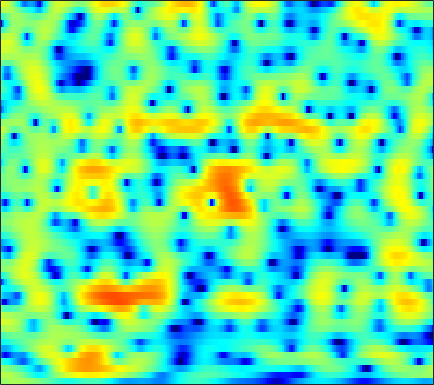

Data behind this chart, as committed beside it:
0.55683, 0.82935, 1.131, 1.3407, 1.4615, 1.5715, 1.6169, 1.6147, 1.5667, 1.4877, 1.3588, 1.2432, 1.061, 0.85281, 0.67437, 0.42862, 0.15957, -0.062637, -0.36247, -0.67963, -1.0018, -1.2563, -1.6342, -2.0168
2.15, 2.151, 2.102, 1.988, 1.858, 1.622, 1.309, 1.018, 0.5646, 0.02498, -0.606, -1.138, -1.921, -2.784, -3.451, -4.312, -5.02, -5.342, -5.389, -4.964, -4.195, -3.493, -2.497, -1.513
0.928, 0.7494, 0.4555, 0.115, -0.1774, -0.6051, -1.072, -1.44, -1.945, -2.496, -3.059, -3.541, -4.254, -5.089, -5.816, -6.931, -8.113, -8.863, -9.194, -8.214, -6.364, -4.791, -2.772, -0.9843
-3.562, -3.981, -4.597, -5.256, -5.83, -6.724, -7.784, -8.703, -10.08, -11.37, -11.93, -11.53, -10.16, -8.4, -7.165, -5.694, -4.382, -3.507, -2.429, -1.416, -0.4401, 0.2623, 1.183, 2.046
-11.49, -13.95, -15.89, -14.43, -12.65, -10.83, -9.788, -9.481, -9.465, -9.699, -9.665, -9.063, -7.477, -5.503, -4.04, -2.253, -0.7099, 0.2805, 1.395, 2.299, 3.003, 3.419, 3.819, 4.038
-8.19, -8.598, -8.704, -8.206, -7.556, -6.515, -5.501, -4.795, -3.962, -3.202, -2.465, -1.922, -1.19, -0.4357, 0.1295, 0.8599, 1.542, 2.003, 2.542, 2.971, 3.277, 3.418, 3.443, 3.285
-5.556, -5.145, -4.622, -4.119, -3.752, -3.26, -2.781, -2.435, -2.012, -1.607, -1.224, -0.9457, -0.5835, -0.2329, 0.03545, 0.3993, 0.7591, 1.011, 1.325, 1.599, 1.824, 1.94, 2.021, 2.029
-3.132, -2.521, -1.875, -1.387, -1.103, -0.8427, -0.6996, -0.6534, -0.6641, -0.752, -0.8996, -1.034, -1.2, -1.31, -1.301, -1.21, -0.9754, -0.7067, -0.2793, 0.1828, 0.6214, 0.9152, 1.247, 1.491
1.115, 1.407, 1.679, 1.82, 1.836, 1.734, 1.474, 1.166, 0.583, -0.2267, -1.294, -2.299, -3.917, -5.827, -7.183, -7.975, -6.941, -5.508, -3.589, -1.982, -0.746, -0.03649, 0.6605, 1.125
3.483, 3.45, 3.359, 3.206, 3.041, 2.745, 2.342, 1.954, 1.287, 0.4114, -0.7396, -1.826, -3.623, -5.857, -7.519, -8.529, -7.248, -5.622, -3.58, -2.024, -0.9184, -0.3507, 0.08367, 0.1647
2.689, 2.398, 2.058, 1.77, 1.582, 1.377, 1.205, 1.066, 0.8858, 0.6666, 0.4259, 0.216, -0.05083, -0.2544, -0.3401, -0.3506, -0.2115, -0.02408, 0.2529, 0.4703, 0.5489, 0.4765, 0.1741, -0.4103
-0.9727, -1.734, -2.429, -2.731, -2.734, -2.566, -2.255, -1.949, -1.433, -0.8308, -0.1579, 0.3466, 1.008, 1.564, 1.936, 2.333, 2.626, 2.759, 2.816, 2.721, 2.425, 2.061, 1.38, 0.4761
-10.64, -16.42, -16.7, -12.05, -10.3, -9.413, -9.447, -9.486, -8.429, -6.082, -3.445, -1.675, 0.2744, 1.821, 2.72, 3.627, 4.241, 4.506, 4.603, 4.455, 4.044, 3.557, 2.664, 1.459
-5.701, -7.045, -8.038, -8.385, -8.606, -9.329, -10.8, -12.13, -11.93, -8.383, -4.674, -2.432, -0.08406, 1.67, 2.662, 3.622, 4.219, 4.459, 4.551, 4.365, 3.921, 3.437, 2.573, 1.44
-4.326, -4.83, -5.061, -4.924, -4.713, -4.329, -3.845, -3.382, -2.586, -1.614, -0.504, 0.3085, 1.316, 2.14, 2.625, 3.057, 3.236, 3.23, 3.034, 2.645, 2.088, 1.588, 0.824, 0.02411
-13.73, -11.02, -7.234, -4.627, -3.18, -1.668, -0.4839, 0.2641, 1.122, 1.857, 2.455, 2.827, 3.188, 3.374, 3.386, 3.227, 2.872, 2.468, 1.744, 0.839, -0.2133, -1.078, -2.251, -3.353
-4.637, -4.258, -2.962, -1.496, -0.4823, 0.7093, 1.704, 2.329, 3.005, 3.508, 3.83, 3.958, 3.93, 3.69, 3.348, 2.673, 1.729, 0.8338, -0.6003, -2.278, -4.209, -5.842, -8.314, -11.43
0.525, 0.412, 0.501, 0.8234, 1.171, 1.718, 2.288, 2.695, 3.172, 3.534, 3.73, 3.747, 3.563, 3.108, 2.567, 1.54, 0.1116, -1.248, -3.529, -6.405, -9.786, -12.38, -14.85, -15.53
0.1015, -0.2016, -0.4215, -0.3585, -0.1125, 0.4481, 1.186, 1.786, 2.551, 3.192, 3.64, 3.819, 3.831, 3.54, 3.106, 2.205, 0.8998, -0.3833, -2.595, -5.498, -9.229, -12.31, -14.29, -12.26
-5.002, -5.99, -7.466, -8.477, -8.114, -6.104, -3.578, -1.857, 0.04548, 1.513, 2.585, 3.141, 3.593, 3.729, 3.638, 3.274, 2.646, 2.019, 1.037, -0.03759, -1.065, -1.711, -2.27, -2.445
-10.32, -11.01, -12.93, -15.51, -15.14, -10.9, -6.87, -4.522, -2.1, -0.2987, 1.034, 1.783, 2.488, 2.906, 3.056, 3.064, 2.887, 2.659, 2.263, 1.8, 1.321, 0.975, 0.5708, 0.2359
-9.086, -8.314, -7.521, -6.725, -6.007, -4.823, -3.468, -2.429, -1.126, 0.01197, 0.9533, 1.523, 2.102, 2.487, 2.654, 2.731, 2.666, 2.534, 2.263, 1.913, 1.508, 1.186, 0.7353, 0.2841
-4.645, -4.171, -3.523, -2.845, -2.32, -1.587, -0.8399, -0.2832, 0.4203, 1.064, 1.612, 1.945, 2.285, 2.493, 2.562, 2.538, 2.382, 2.183, 1.814, 1.344, 0.7892, 0.3312, -0.3117, -0.963
-1.472, -1.249, -0.8939, -0.4962, -0.1714, 0.2769, 0.7293, 1.058, 1.474, 1.842, 2.146, 2.326, 2.487, 2.546, 2.517, 2.366, 2.071, 1.751, 1.185, 0.4418, -0.4692, -1.253, -2.382, -3.528
-0.01532, 0.07304, 0.2566, 0.5053, 0.7272, 1.048, 1.373, 1.605, 1.887, 2.117, 2.301, 2.405, 2.496, 2.523, 2.486, 2.337, 2.044, 1.694, 1.023, 0.04613, -1.304, -2.628, -4.917, -7.959
-0.5193, -0.6119, -0.5642, -0.2961, 0.01108, 0.4719, 0.9056, 1.166, 1.397, 1.508, 1.547, 1.562, 1.631, 1.791, 1.955, 2.167, 2.278, 2.235, 1.933, 1.309, 0.2774, -0.8123, -2.763, -5.315
-5.243, -6.389, -6.91, -5.692, -4.29, -2.598, -1.443, -0.9688, -0.8548, -1.29, -2.205, -2.995, -3.588, -2.957, -1.831, -0.186, 1.162, 1.899, 2.5, 2.704, 2.567, 2.287, 1.762, 1.19
-9.373, -12.42, -15.07, -10.66, -7.524, -4.739, -3.176, -2.631, -2.681, -3.703, -6.018, -9.079, -15.57, -11.39, -6.686, -2.761, -0.311, 0.9082, 1.993, 2.578, 2.811, 2.818, 2.684, 2.487
-4.365, -4.267, -3.941, -3.307, -2.697, -1.886, -1.268, -0.9883, -0.8846, -1.088, -1.468, -1.74, -1.824, -1.391, -0.7705, 0.2262, 1.148, 1.699, 2.177, 2.334, 2.185, 1.884, 1.258, 0.4774
-1.681, -1.282, -0.8055, -0.3797, -0.08668, 0.2533, 0.5178, 0.6625, 0.7847, 0.8563, 0.9155, 0.9782, 1.123, 1.359, 1.579, 1.888, 2.138, 2.246, 2.187, 1.868, 1.193, 0.3928, -1.179, -3.574
-0.7756, -0.4457, -0.06717, 0.241, 0.4168, 0.5609, 0.6112, 0.5876, 0.496, 0.3998, 0.3524, 0.392, 0.5648, 0.8553, 1.125, 1.481, 1.768, 1.874, 1.842, 1.543, 0.9368, 0.2529, -0.9702, -2.54
-0.8272, -0.4839, -0.05034, 0.2799, 0.4122, 0.401, 0.1413, -0.2244, -0.9172, -1.772, -2.54, -2.823, -2.547, -1.613, -0.7248, 0.4229, 1.347, 1.846, 2.248, 2.317, 2.084, 1.733, 1.052, 0.222
-2.887, -1.824, -0.59, 0.2492, 0.5902, 0.6655, 0.2461, -0.4334, -1.957, -4.589, -9.416, -17.18, -13.67, -5.89, -2.722, 0.05077, 1.868, 2.801, 3.582, 3.924, 3.889, 3.623, 2.972, 1.973
-6.995, -4.462, -2.303, -1.01, -0.4242, -0.08208, -0.1651, -0.482, -1.22, -2.222, -3.28, -3.702, -3.258, -1.855, -0.589, 0.9809, 2.233, 2.934, 3.561, 3.858, 3.818, 3.571, 2.941, 1.915
-3.672, -3.155, -2.506, -1.985, -1.705, -1.474, -1.363, -1.341, -1.359, -1.337, -1.216, -1.03, -0.6202, -0.04906, 0.4445, 1.109, 1.708, 2.075, 2.422, 2.583, 2.539, 2.377, 1.974, 1.383
-1.466, -1.745, -2.086, -2.403, -2.623, -2.816, -2.851, -2.747, -2.438, -2.002, -1.449, -1.012, -0.4298, 0.135, 0.5283, 1.001, 1.395, 1.63, 1.846, 1.94, 1.923, 1.835, 1.635, 1.364
-0.02695, -0.8002, -1.99, -3.407, -4.555, -5.946, -6.579, -6.247, -5.013, -3.537, -2.224, -1.387, -0.4672, 0.2501, 0.6754, 1.12, 1.44, 1.604, 1.733, 1.764, 1.707, 1.614, 1.462, 1.299
1.677, 0.7323, -0.9518, -3.345, -5.916, -11.7, -25.82, -14.18, -7.399, -3.947, -1.867, -0.823, 0.09903, 0.6494, 0.9097, 1.132, 1.288, 1.375, 1.438, 1.391, 1.163, 0.8796, 0.3797, -0.09046
2.757, 2.297, 1.492, 0.4889, -0.347, -1.347, -1.842, -1.686, -0.9714, -0.1833, 0.3928, 0.5709, 0.4052, -0.1642, -0.7547, -1.462, -1.639, -1.332, -0.6892, -0.2478, -0.3599, -0.9627, -2.727, -6.067
0.1662, 0.4691, 0.8114, 1.032, 1.13, 1.237, 1.339, 1.395, 1.427, 1.343, 0.9576, 0.3884, -0.9306, -3.188, -5.974, -13.26, -19.63, -10.08, -4.926, -2.462, -1.369, -1.242, -1.791, -2.876
-6.163, -4.785, -3.229, -2.024, -1.31, -0.5962, -0.0845, 0.1767, 0.3579, 0.3561, 0.1049, -0.261, -1.008, -2.063, -2.979, -4.01, -4.183, -3.614, -2.379, -1.213, -0.3344, 0.1242, 0.5129, 0.7912
-11.96, -9.245, -6.747, -5.005, -4.039, -3.091, -2.413, -2.001, -1.549, -1.209, -0.9204, -0.7612, -0.6166, -0.537, -0.4859, -0.3589, -0.1453, 0.08868, 0.4689, 0.8684, 1.216, 1.436, 1.656, 1.811
-8.828, -7.734, -6.547, -5.717, -5.318, -4.96, -4.704, -4.476, -3.983, -3.233, -2.308, -1.577, -0.6544, 0.167, 0.7, 1.288, 1.753, 2.027, 2.289, 2.451, 2.497, 2.45, 2.3, 2.063
-4.275, -4.357, -4.593, -5.1, -5.728, -6.979, -8.682, -9.976, -10.18, -7.785, -4.818, -2.882, -0.7776, 0.842, 1.782, 2.723, 3.368, 3.672, 3.858, 3.803, 3.524, 3.169, 2.517, 1.688
-1.755, -2.329, -3.188, -4.221, -5.184, -6.952, -9.552, -12.09, -13.21, -8.923, -4.748, -2.348, 0.1014, 1.895, 2.906, 3.885, 4.48, 4.7, 4.71, 4.389, 3.736, 3.028, 1.748, 0.05227
-2.234, -3.155, -4.228, -4.945, -5.223, -5.299, -5.096, -4.722, -3.854, -2.528, -0.9815, 0.1985, 1.63, 2.81, 3.507, 4.167, 4.513, 4.567, 4.357, 3.824, 2.938, 2.02, 0.4203, -1.713
-4.896, -7.317, -10.9, -11.98, -10.09, -7.084, -4.701, -3.266, -1.649, -0.2751, 0.9454, 1.754, 2.68, 3.413, 3.819, 4.154, 4.246, 4.147, 3.784, 3.151, 2.242, 1.37, -0.03479, -1.707
-4.078, -6.247, -9.309, -10.09, -8.383, -5.555, -3.212, -1.809, -0.2996, 0.8998, 1.858, 2.444, 3.062, 3.498, 3.703, 3.806, 3.706, 3.494, 3.026, 2.336, 1.438, 0.6415, -0.5779, -1.923
-0.2384, -0.8306, -1.404, -1.584, -1.429, -0.9173, -0.2367, 0.3094, 0.9901, 1.592, 2.088, 2.389, 2.689, 2.872, 2.922, 2.861, 2.636, 2.347, 1.797, 1.031, 0.05579, -0.8079, -2.128, -3.576
2.068, 1.874, 1.661, 1.522, 1.476, 1.478, 1.525, 1.574, 1.631, 1.675, 1.714, 1.734, 1.763, 1.773, 1.754, 1.669, 1.465, 1.204, 0.6691, -0.1126, -1.19, -2.224, -3.928, -6.053
3.317, 3.274, 3.174, 3.029, 2.884, 2.624, 2.289, 1.971, 1.482, 0.9393, 0.4202, 0.117, -0.09335, -0.05561, 0.09667, 0.3463, 0.5216, 0.5355, 0.3183, -0.2124, -1.12, -2.078, -3.797, -6.174
3.581, 3.66, 3.69, 3.608, 3.446, 3.064, 2.438, 1.772, 0.5725, -1.036, -3.044, -4.55, -5.587, -4.647, -3.271, -1.543, -0.2662, 0.3669, 0.8159, 0.8312, 0.4505, -0.08198, -1.103, -2.421
1.727, 2.005, 2.363, 2.613, 2.68, 2.539, 2.039, 1.393, 0.02334, -2.083, -5.407, -9.163, -13.95, -8.869, -5.336, -2.237, -0.2698, 0.7141, 1.546, 1.935, 1.969, 1.783, 1.299, 0.5946
-3.793, -2.898, -1.476, -0.2045, 0.5147, 1.097, 1.267, 1.127, 0.633, -0.1578, -1.044, -1.599, -1.928, -1.607, -1.059, -0.157, 0.7192, 1.276, 1.825, 2.175, 2.305, 2.265, 2.024, 1.555
-17.56, -10.06, -5.14, -2.319, -0.939, 0.2343, 0.8733, 1.068, 1.093, 0.9079, 0.6655, 0.473, 0.3035, 0.2542, 0.3157, 0.4975, 0.747, 0.9596, 1.268, 1.561, 1.788, 1.896, 1.908, 1.724
-4.274, -3.328, -1.812, -0.4889, 0.2501, 0.899, 1.168, 1.194, 1.023, 0.7363, 0.3522, 0.0559, -0.3153, -0.6653, -0.8993, -1.167, -1.332, -1.326, -1.053, -0.5314, 0.174, 0.7098, 1.319, 1.728
1.712, 1.824, 1.944, 1.976, 1.874, 1.544, 0.9648, 0.3924, -0.5443, -1.532, -2.457, -2.99, -3.571, -4.104, -4.649, -5.674, -7.054, -8.062, -8.277, -6.367, -3.735, -1.979, -0.1028, 1.24
4.086, 3.807, 3.323, 2.657, 2.009, 0.8657, -0.6385, -2.109, -4.559, -7.64, -10.48, -11.24, -10.31, -9.215, -8.942, -9.564, -11.66, -14.54, -17.11, -11.3, -6.355, -3.754, -1.17, 0.6564
